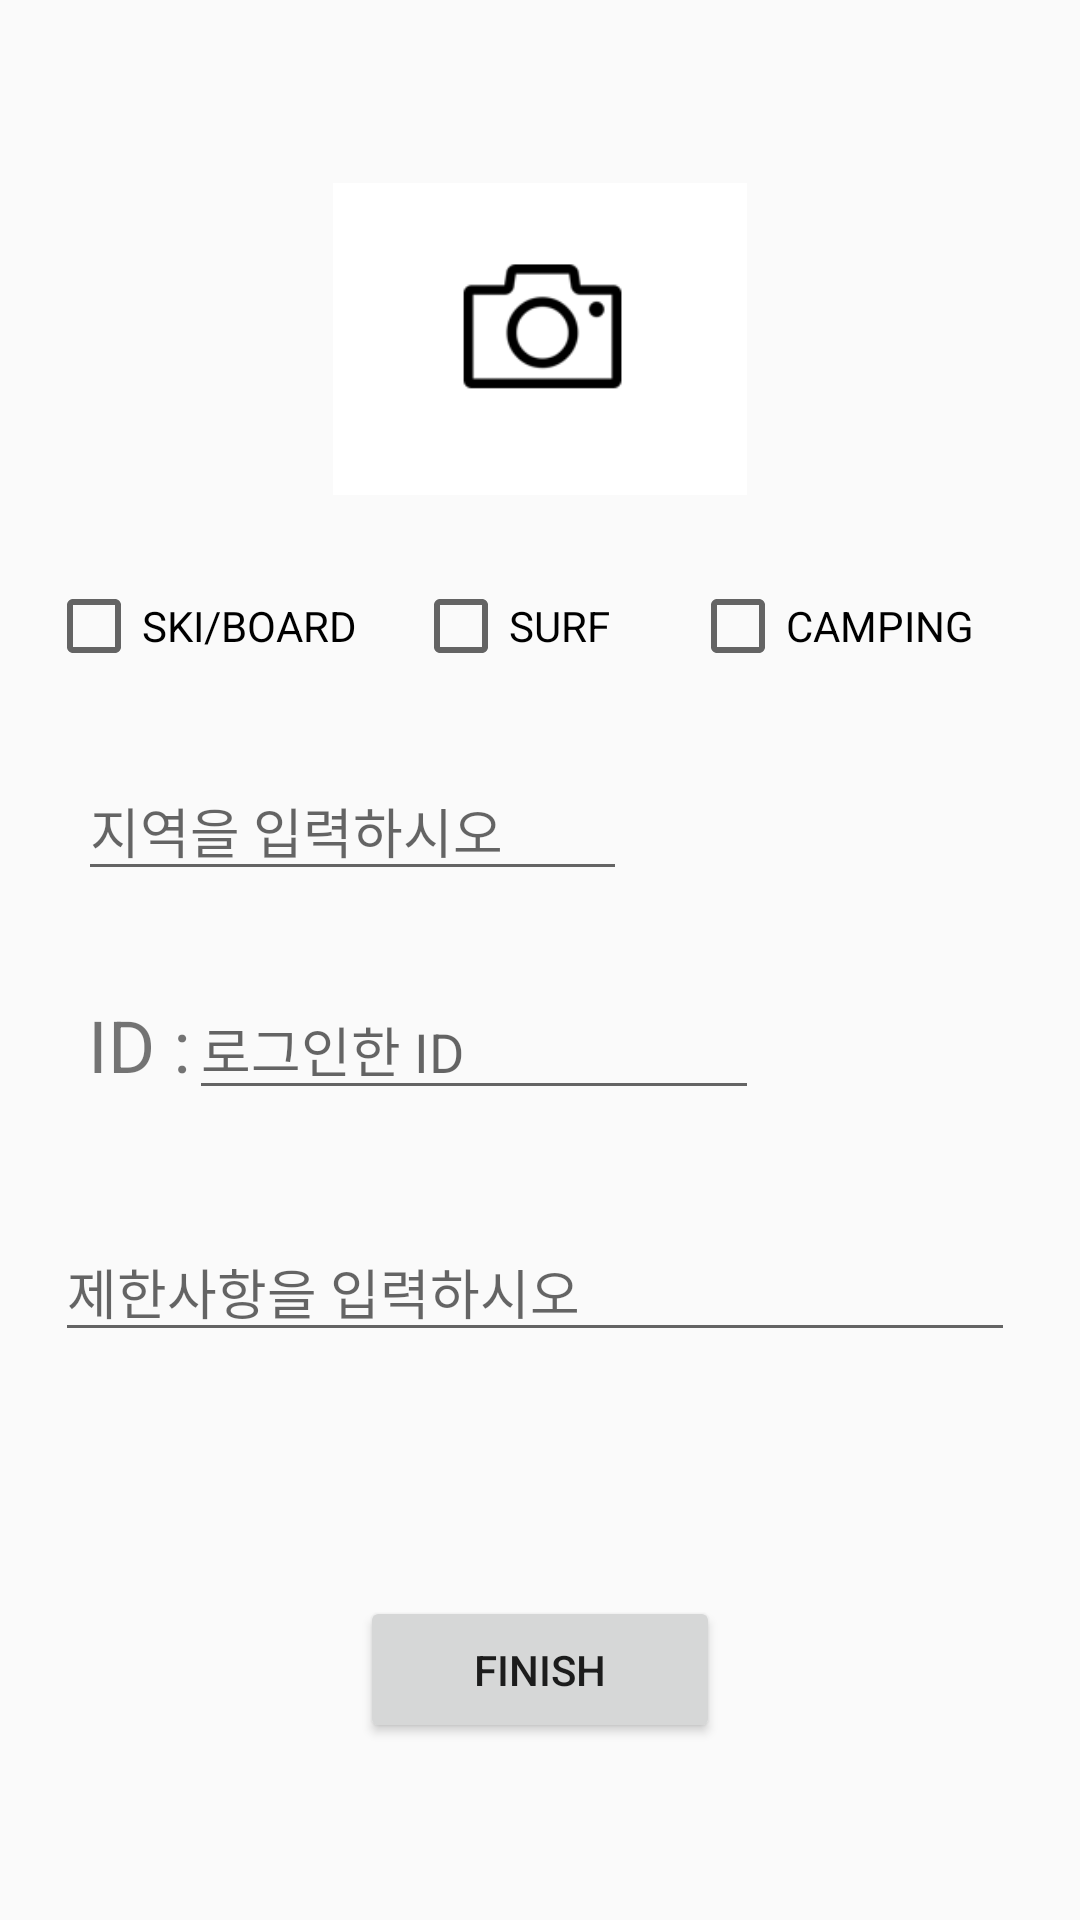

Write the Android layout XML for this screen, with the resource values it uses.
<!-- AndroidManifest.xml: application theme AppTheme -->
<!-- res/layout/activity_makeroom.xml -->
<?xml version="1.0" encoding="utf-8"?>
<android.support.constraint.ConstraintLayout xmlns:android="http://schemas.android.com/apk/res/android"
    xmlns:app="http://schemas.android.com/apk/res-auto"
    xmlns:tools="http://schemas.android.com/tools"
    android:layout_width="match_parent"
    android:layout_height="match_parent"
    tools:context=".Makeroom">

    <EditText
        android:id="@+id/restriction"
        android:layout_width="320dp"
        android:layout_height="wrap_content"
        android:layout_margin="16dp"
        android:layout_marginStart="8dp"
        android:layout_marginLeft="8dp"
        android:layout_marginTop="8dp"
        android:layout_marginEnd="8dp"
        android:layout_marginRight="8dp"
        android:layout_marginBottom="8dp"
        android:hint="제한사항을 입력하시오"
        android:inputType="text"
        app:layout_constraintBottom_toBottomOf="parent"
        app:layout_constraintEnd_toEndOf="parent"
        app:layout_constraintHorizontal_bias="0.29"
        app:layout_constraintStart_toStartOf="parent"
        app:layout_constraintTop_toTopOf="parent"
        app:layout_constraintVertical_bias="0.693" />

    <EditText
        android:id="@+id/number"
        android:layout_width="190dp"
        android:layout_height="wrap_content"
        android:layout_margin="16dp"
        android:layout_marginStart="8dp"
        android:layout_marginLeft="8dp"
        android:layout_marginTop="8dp"
        android:layout_marginEnd="8dp"
        android:layout_marginRight="8dp"
        android:layout_marginBottom="8dp"

        android:hint="로그인한 ID"
        android:inputType="text"
        app:layout_constraintBottom_toBottomOf="parent"
        app:layout_constraintEnd_toEndOf="parent"
        app:layout_constraintHorizontal_bias="0.34"
        app:layout_constraintStart_toStartOf="parent"
        app:layout_constraintTop_toTopOf="parent"
        app:layout_constraintVertical_bias="0.55" />

    <EditText
        android:id="@+id/region"
        android:layout_width="183dp"
        android:layout_height="wrap_content"
        android:layout_margin="16dp"
        android:layout_marginStart="8dp"
        android:layout_marginLeft="8dp"
        android:layout_marginTop="8dp"
        android:layout_marginEnd="8dp"
        android:layout_marginRight="8dp"
        android:layout_marginBottom="8dp"
        android:hint="지역을 입력하시오"
        android:inputType="text"
        app:layout_constraintBottom_toBottomOf="parent"
        app:layout_constraintEnd_toEndOf="parent"
        app:layout_constraintHorizontal_bias="0.07"
        app:layout_constraintStart_toStartOf="parent"
        app:layout_constraintTop_toTopOf="parent"
        app:layout_constraintVertical_bias="0.421" />

    <Button
        android:id="@+id/button"
        android:layout_width="120dp"
        android:layout_height="49dp"
        android:layout_margin="16dp"
        android:layout_marginTop="8dp"
        android:text="Finish"
        app:layout_constraintBottom_toBottomOf="parent"
        app:layout_constraintLeft_toLeftOf="parent"
        app:layout_constraintRight_toRightOf="parent"
        app:layout_constraintTop_toTopOf="parent"
        app:layout_constraintVertical_bias="0.923" />

    <LinearLayout
        android:id="@+id/linearLayout2"
        android:layout_width="385dp"
        android:layout_height="33dp"
        android:orientation="horizontal"
        android:weightSum="4"
        app:layout_constraintBottom_toBottomOf="parent"
        app:layout_constraintEnd_toEndOf="parent"
        app:layout_constraintHorizontal_bias="0.421"
        app:layout_constraintStart_toStartOf="parent"
        app:layout_constraintTop_toTopOf="parent"
        app:layout_constraintVertical_bias="0.015">

    </LinearLayout>

    <CheckBox
        android:id="@+id/checkBox"
        android:layout_width="wrap_content"
        android:layout_height="wrap_content"
        android:layout_marginStart="8dp"
        android:layout_marginLeft="8dp"
        android:layout_marginTop="8dp"
        android:layout_marginEnd="8dp"
        android:layout_marginRight="8dp"
        android:layout_marginBottom="8dp"
        android:text="SKI/BOARD"
        app:layout_constraintBottom_toBottomOf="parent"
        app:layout_constraintEnd_toEndOf="parent"
        app:layout_constraintHorizontal_bias="0.03"
        app:layout_constraintStart_toStartOf="parent"
        app:layout_constraintTop_toTopOf="parent"
        app:layout_constraintVertical_bias="0.312" />

    <CheckBox
        android:id="@+id/checkBox2"
        android:layout_width="wrap_content"
        android:layout_height="wrap_content"
        android:layout_marginStart="8dp"
        android:layout_marginLeft="8dp"
        android:layout_marginTop="8dp"
        android:layout_marginEnd="8dp"
        android:layout_marginRight="8dp"
        android:layout_marginBottom="8dp"
        android:text="SURF"
        app:layout_constraintBottom_toBottomOf="parent"
        app:layout_constraintEnd_toEndOf="parent"
        app:layout_constraintHorizontal_bias="0.466"
        app:layout_constraintStart_toStartOf="parent"
        app:layout_constraintTop_toTopOf="parent"
        app:layout_constraintVertical_bias="0.312" />

    <CheckBox
        android:id="@+id/checkBox3"
        android:layout_width="wrap_content"
        android:layout_height="wrap_content"
        android:layout_marginStart="8dp"
        android:layout_marginLeft="8dp"
        android:layout_marginTop="8dp"
        android:layout_marginEnd="8dp"
        android:layout_marginRight="8dp"
        android:layout_marginBottom="8dp"
        android:text="CAMPING"
        app:layout_constraintBottom_toBottomOf="parent"
        app:layout_constraintEnd_toEndOf="parent"
        app:layout_constraintHorizontal_bias="0.89"
        app:layout_constraintStart_toStartOf="parent"
        app:layout_constraintTop_toTopOf="parent"
        app:layout_constraintVertical_bias="0.312" />

    <TextView
        android:id="@+id/textView"
        android:layout_width="95dp"
        android:layout_height="60dp"
        android:layout_marginStart="8dp"
        android:layout_marginLeft="8dp"
        android:layout_marginTop="8dp"
        android:layout_marginEnd="8dp"
        android:layout_marginRight="8dp"
        android:layout_marginBottom="8dp"
        app:layout_constraintBottom_toBottomOf="parent"
        app:layout_constraintEnd_toEndOf="parent"
        app:layout_constraintHorizontal_bias="0.027"
        app:layout_constraintStart_toStartOf="parent"
        app:layout_constraintTop_toTopOf="parent"
        app:layout_constraintVertical_bias="0.174" />

    <ImageView
        android:id="@+id/imageView23"
        android:layout_width="144dp"
        android:layout_height="104dp"
        android:layout_marginStart="8dp"
        android:layout_marginLeft="8dp"
        android:layout_marginTop="8dp"
        android:layout_marginEnd="8dp"
        android:layout_marginRight="8dp"
        android:layout_marginBottom="8dp"
        app:layout_constraintBottom_toBottomOf="parent"
        app:layout_constraintEnd_toEndOf="parent"
        app:layout_constraintStart_toStartOf="parent"
        app:layout_constraintTop_toTopOf="parent"
        app:layout_constraintVertical_bias="0.102"
        app:srcCompat="@drawable/aaaaa" />

    <TextView
        android:id="@+id/textView4"
        android:layout_width="40dp"
        android:layout_height="35dp"
        android:layout_marginStart="8dp"
        android:layout_marginLeft="8dp"
        android:layout_marginTop="8dp"
        android:layout_marginEnd="8dp"
        android:layout_marginRight="8dp"
        android:layout_marginBottom="8dp"
        android:text="ID :"
        android:textSize="24sp"
        app:layout_constraintBottom_toBottomOf="parent"
        app:layout_constraintEnd_toEndOf="parent"
        app:layout_constraintHorizontal_bias="0.07"
        app:layout_constraintStart_toStartOf="parent"
        app:layout_constraintTop_toTopOf="parent"
        app:layout_constraintVertical_bias="0.55" />

</android.support.constraint.ConstraintLayout>
<!-- resources referenced by this layout -->
<resources>
  <!-- drawable aaaaa: png bitmap (drawable, 3323 bytes) -->
  <style name="AppTheme" parent="Theme.AppCompat.Light.NoActionBar">
  
          <item name="colorPrimary">@color/colorPrimary</item>
          <item name="colorPrimaryDark">@color/colorPrimaryDark</item>
          <item name="colorAccent">@color/colorAccent</item>
      </style>
  <color name="colorPrimary">#008577</color>
  <color name="colorPrimaryDark">#050300</color>
  <color name="colorAccent">#e1ea90</color>
</resources>
